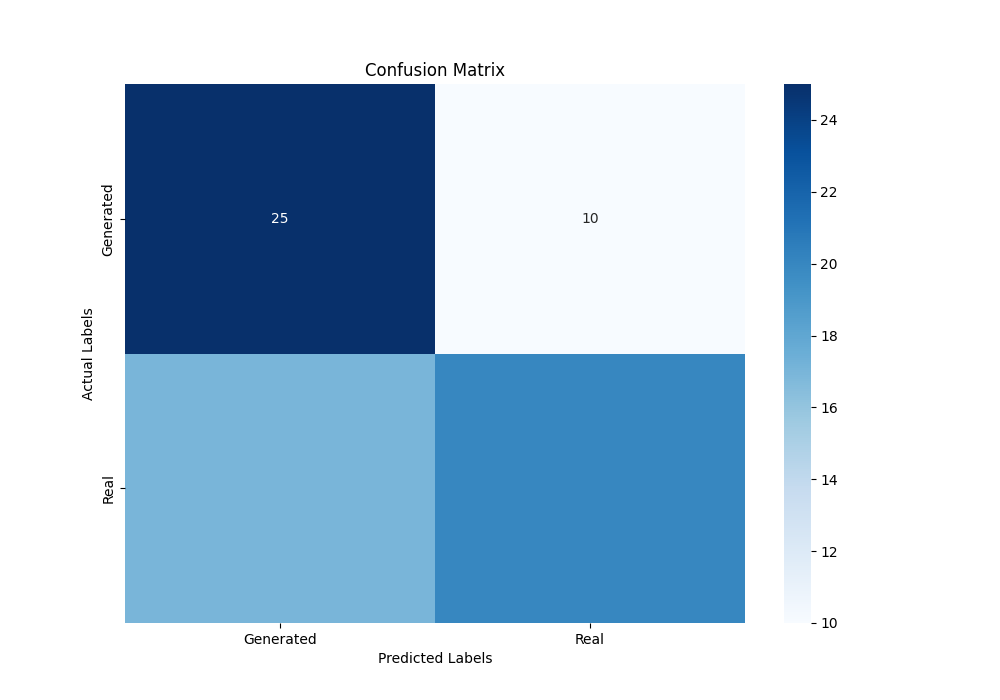

Values plotted in this chart, from the file beside it:
2.500000000000000000e+01, 1.000000000000000000e+01
1.700000000000000000e+01, 2.000000000000000000e+01
